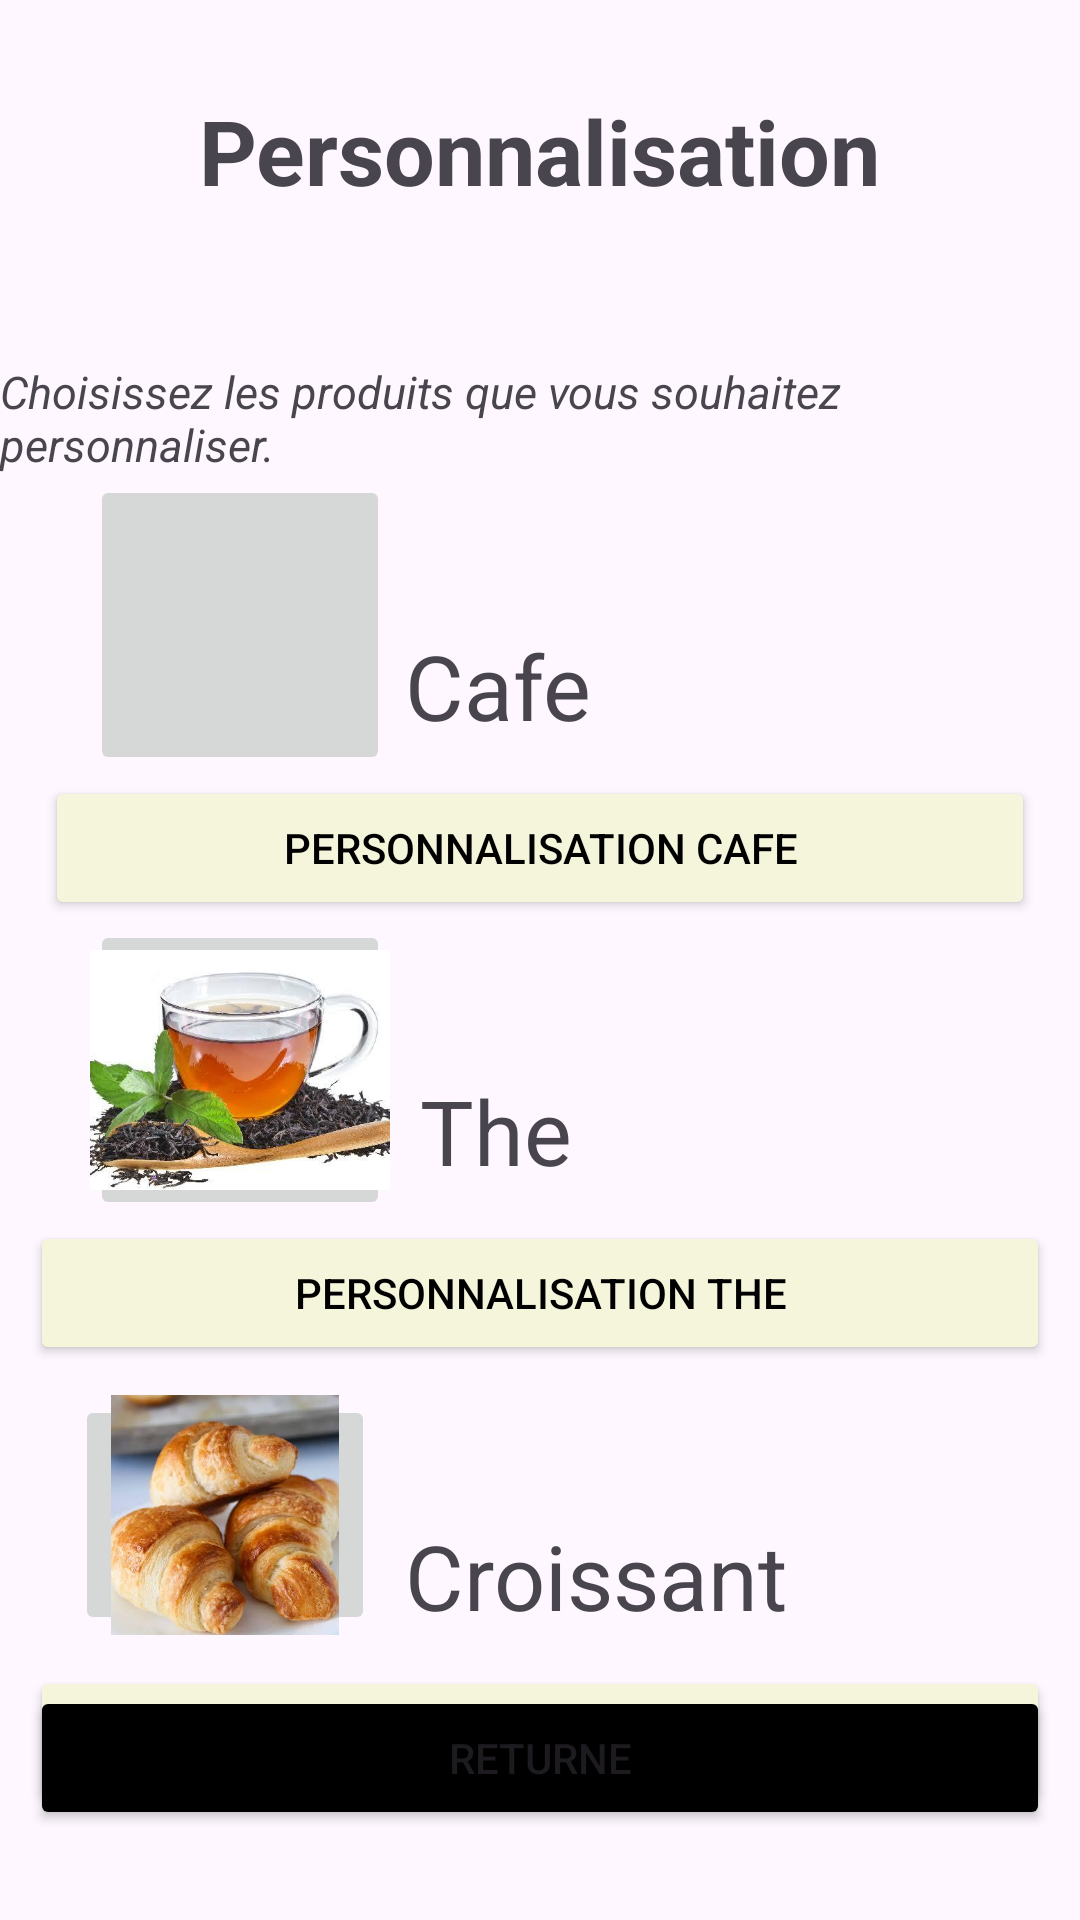

Write the Android layout XML for this screen, with the resource values it uses.
<!-- AndroidManifest.xml: application theme Theme.Projet2kotlinlayoute -->
<!-- res/layout/personnaliser.xml -->
<?xml version="1.0" encoding="utf-8"?>
<androidx.constraintlayout.widget.ConstraintLayout
    xmlns:android="http://schemas.android.com/apk/res/android"
    xmlns:app="http://schemas.android.com/apk/res-auto"
    xmlns:tools="http://schemas.android.com/tools"
    android:id="@+id/main"
    android:layout_width="match_parent"
    android:layout_height="match_parent"
    tools:context=".PersonnalisationtousmenuActivity">



    <TextView
        android:id="@+id/titrePersonnalisation"
        android:layout_width="wrap_content"
        android:layout_height="wrap_content"
        android:text="Personnalisation"
        android:textSize="30sp"
        android:textStyle="bold"
        app:layout_constraintStart_toStartOf="parent"
        app:layout_constraintEnd_toEndOf="parent"
        app:layout_constraintTop_toTopOf="parent"
        android:layout_marginTop="30dp"/>

    <TextView
        android:id="@+id/petitetitre"
        android:layout_width="wrap_content"
        android:layout_height="wrap_content"
        android:text="Choisissez les produits que vous souhaitez personnaliser."
        android:textSize="15sp"
        android:textStyle="italic"
        app:layout_constraintStart_toStartOf="parent"
        app:layout_constraintTop_toBottomOf="@id/titrePersonnalisation"
        android:layout_marginTop="50dp"/>

    <ImageButton
        android:id="@+id/imgecafe"
        android:layout_width="100dp"
        android:layout_height="100dp"
        android:src="@drawable/cafe_creme"
        android:scaleType="centerCrop"
        app:layout_constraintStart_toStartOf="parent"
        app:layout_constraintTop_toBottomOf="@+id/petitetitre"
        android:layout_marginStart="30dp"/>


    <TextView
        android:id="@+id/choisiCafe"
        android:layout_width="wrap_content"
        android:layout_height="wrap_content"
        android:text="Cafe"
        android:textSize="30sp"
        app:layout_constraintTop_toBottomOf="@id/petitetitre"
        app:layout_constraintStart_toEndOf="@+id/imgecafe"
        android:layout_marginTop="50dp"
        android:layout_marginStart="5dp"/>
    <Button
        android:id="@+id/ButonCafe"
        android:layout_width="0dp"
        android:layout_height="wrap_content"
        android:text="Personnalisation Cafe"
        app:layout_constraintHorizontal_weight="1"
        app:layout_constraintStart_toStartOf="parent"
        app:layout_constraintEnd_toEndOf="parent"
        app:layout_constraintTop_toBottomOf="@id/choisiCafe"
        android:layout_marginEnd="15dp"
        android:layout_marginStart="15dp"
        android:layout_marginTop="10dp"
        android:backgroundTint="#F5F5DC"
        android:textColor="@color/black"/>

    //the
    <ImageButton
        android:id="@+id/imagethe"
        android:layout_width="100dp"
        android:layout_height="100dp"
        android:src="@drawable/images__1_"
        android:scaleType="centerCrop"
        app:layout_constraintTop_toBottomOf="@id/ButonCafe"
        app:layout_constraintStart_toStartOf="parent"
        android:layout_marginStart="30dp"
        />


    <TextView
        android:id="@+id/choisiThe"
        android:layout_width="wrap_content"
        android:layout_height="wrap_content"
        android:text="The"
        android:textSize="30sp"
        app:layout_constraintTop_toBottomOf="@id/ButonCafe"
        app:layout_constraintStart_toEndOf="@+id/imagethe"
        android:layout_marginTop="50dp"
        android:layout_marginStart="10dp"/>
    <Button
        android:id="@+id/ButonThe"
        android:layout_width="0dp"
        android:layout_height="wrap_content"
        android:text="Personnalisation The"
        app:layout_constraintHorizontal_weight="1"
        app:layout_constraintStart_toStartOf="parent"
        app:layout_constraintEnd_toEndOf="parent"
        app:layout_constraintTop_toBottomOf="@id/choisiThe"
        android:layout_marginEnd="10dp"
        android:layout_marginTop="10dp"
        android:layout_marginStart="10dp"
        android:backgroundTint="#F5F5DC"
        android:textColor="@color/black"/>

    //croissant
    <ImageButton
        android:id="@+id/imagecroissemt"
        android:layout_width="100dp"
        android:layout_height="80dp"
        android:src="@drawable/images__2_"
        android:scaleType="centerCrop"
        app:layout_constraintTop_toBottomOf="@id/ButonThe"
        app:layout_constraintStart_toStartOf="parent"
        android:layout_marginStart="25dp"
        android:layout_marginTop="10dp"/>

    <TextView
        android:id="@+id/choisiCroissant"
        android:layout_width="wrap_content"
        android:layout_height="wrap_content"
        android:text="Croissant"
        android:textSize="30sp"
        app:layout_constraintTop_toBottomOf="@id/ButonThe"
        app:layout_constraintStart_toEndOf="@id/imagecroissemt"
        android:layout_marginTop="50dp"
        android:layout_marginStart="10dp"/>
    <Button
        android:id="@+id/ButonCroissant"
        android:layout_width="0dp"
        android:layout_height="wrap_content"
        android:text="Personnalisation Croissant"
        app:layout_constraintHorizontal_weight="1"
        app:layout_constraintStart_toStartOf="parent"
        app:layout_constraintEnd_toEndOf="parent"
        app:layout_constraintTop_toBottomOf="@id/choisiCroissant"
        android:layout_marginEnd="10dp"
        android:layout_marginStart="10dp"
        android:layout_marginTop="10dp"
        android:backgroundTint="#F5F5DC"
        android:textColor="@color/black"/>

    <Button
        android:id="@+id/btnreturn"
        android:layout_width="0dp"
        android:layout_height="wrap_content"
        android:text="Returne"
        app:layout_constraintStart_toStartOf="parent"
        app:layout_constraintBottom_toBottomOf="parent"
        app:layout_constraintEnd_toEndOf="parent"
        android:layout_marginStart="10dp"
        android:layout_marginEnd="10dp"
        android:layout_marginBottom="30dp"
        android:backgroundTint="@color/black"/>






</androidx.constraintlayout.widget.ConstraintLayout>
<!-- resources referenced by this layout -->
<resources>
  <!-- drawable images__1_: jpg bitmap (drawable, 27526 bytes) -->
  <!-- drawable images__2_: jpg bitmap (drawable, 31282 bytes) -->
  <style name="Theme.Projet2kotlinlayoute" parent="Base.Theme.Projet2kotlinlayoute" />
  <style name="Base.Theme.Projet2kotlinlayoute" parent="Theme.Material3.DayNight.NoActionBar">
          
          
      </style>
  <!-- not gathered from this repository: default colours our renderer supplied (Android Studio template values) -->
  <color name="black">#FF000000</color>
</resources>
